Run: headless pygame with SDL's dummy video driver; simulated clock (each Clock.tick advances the game by its frame time, no real sleeping); random seed 0; keys injected as events and as key.get_pressed() state; no mouse input; restart key RETURN tapped at the start of phases 3 and 4.
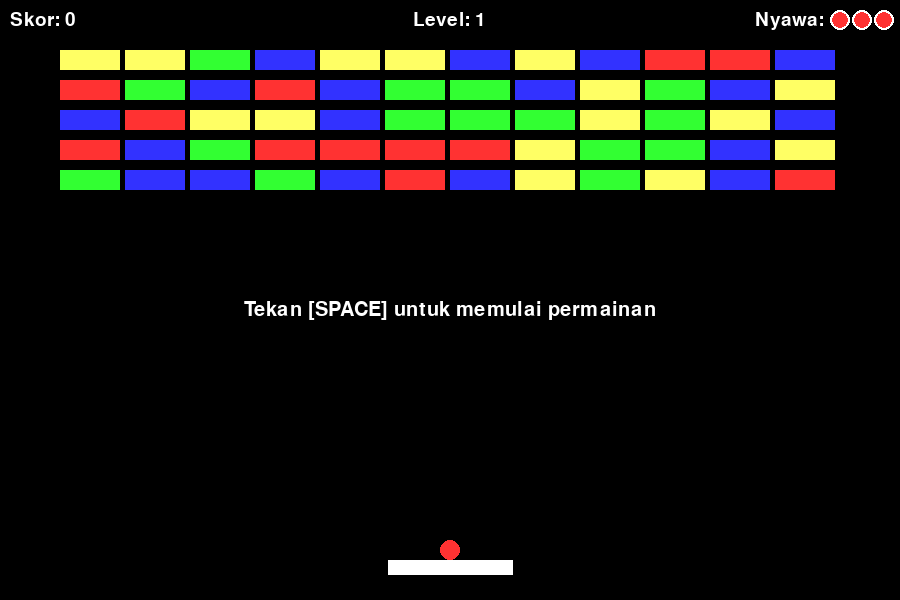
Frame 1 of 4 · flips 1–60 · no input
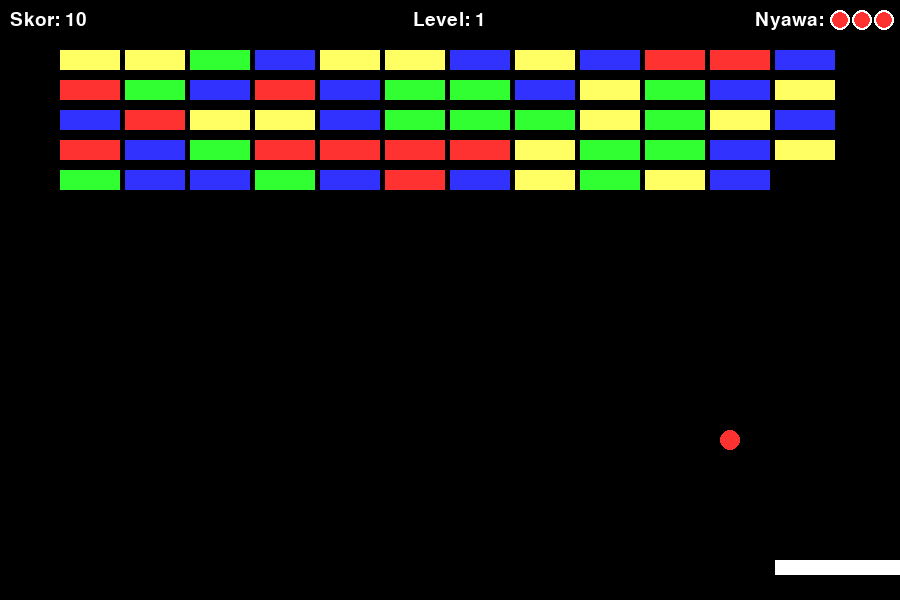
Frame 2 of 4 · flips 61–180 · tapped SPACE, RETURN · held RIGHT (→), D
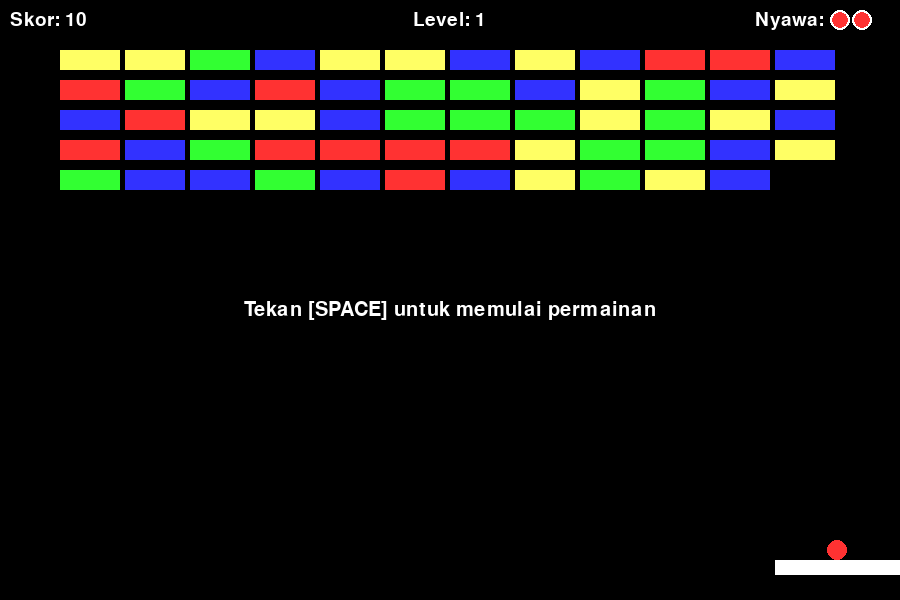
Frame 3 of 4 · flips 181–300 · tapped RETURN · held DOWN (↓), S
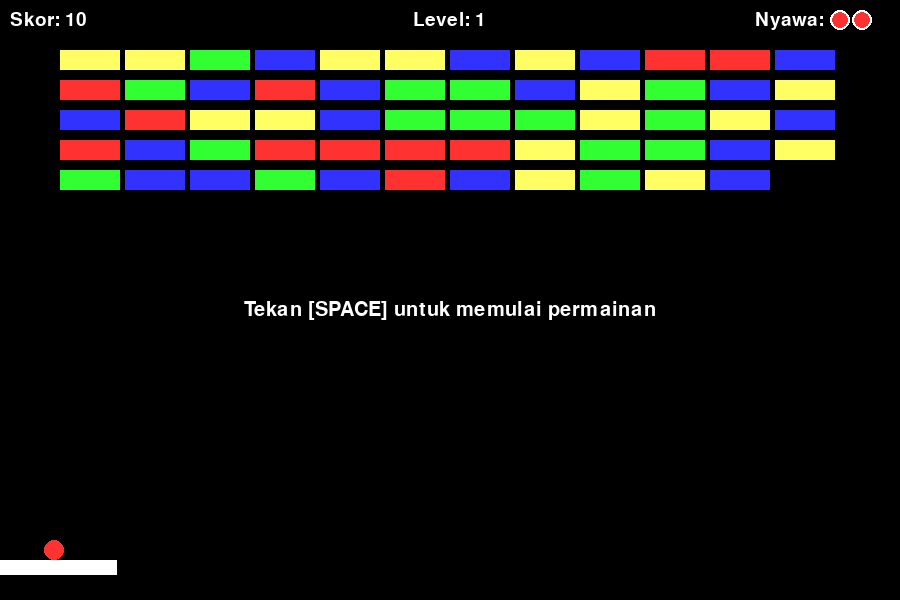
Frame 4 of 4 · flips 301–420 · tapped RETURN · held LEFT (←), A, UP (↑), W

The pygame program that drew these frames:

import pygame
import sys
import json
import random

pygame.init()
WIDTH, HEIGHT = 900, 600
screen = pygame.display.set_mode((WIDTH, HEIGHT))
pygame.display.set_caption("Block Breaker Edukasi Typing")
WHITE = (255, 255, 255)
BLACK = (0, 0, 0)
BLUE = (50, 50, 255)
RED = (255, 50, 50)
GREEN = (50, 255, 50)
YELLOW = (255, 255, 100)
FPS = 60
clock = pygame.time.Clock()

class Paddle:
    def __init__(self):
        self.width = 125
        self.height = 15
        self.rect = pygame.Rect(WIDTH // 2 - self.width // 2, HEIGHT - 40, self.width, self.height)
        self.speed = 9

    def move(self, direction):
        if direction == "left" and self.rect.left > 0:
            self.rect.x -= self.speed
        if direction == "right" and self.rect.right < WIDTH:
            self.rect.x += self.speed

    def draw(self):
        pygame.draw.rect(screen, WHITE, self.rect)

class Ball:
    def __init__(self):
        self.radius = 10
        self.reset_position()
        self.speed_x = 5
        self.speed_y = -5

    def reset_position(self, paddle=None):
        if paddle:
            self.rect = pygame.Rect(paddle.rect.centerx - self.radius, paddle.rect.top - self.radius * 2,
                                    self.radius * 2, self.radius * 2)
        else:
            self.rect = pygame.Rect(WIDTH // 2, HEIGHT // 2, self.radius * 2, self.radius * 2)

    def move(self):
        self.rect.x += self.speed_x
        self.rect.y += self.speed_y

        if self.rect.left <= 0 or self.rect.right >= WIDTH:
            self.speed_x *= -1
        if self.rect.top <= 0:
            self.speed_y *= -1

    def draw(self):
        pygame.draw.circle(screen, RED, self.rect.center, self.radius)

class Block:
    def __init__(self, x, y, color):
        self.rect = pygame.Rect(x, y, 60, 20)
        self.color = color

    def draw(self):
        pygame.draw.rect(screen, self.color, self.rect)

def show_multiline_box(message):
    font = pygame.font.SysFont(None, 28)
    words = message.split()
    lines = []
    line = ''
    for word in words:
        test_line = line + word + ' '
        if font.size(test_line)[0] < 580:
            line = test_line
        else:
            lines.append(line)
            line = word + ' '
    lines.append(line)

    while True:
        screen.fill(BLACK)
        box_rect = pygame.Rect(100, 150, 700, 200)
        pygame.draw.rect(screen, (40, 40, 40), box_rect)
        pygame.draw.rect(screen, WHITE, box_rect, 2)
        for i, l in enumerate(lines):
            text_surface = font.render(l.strip(), True, WHITE)
            screen.blit(text_surface, (box_rect.x + 10, box_rect.y + 10 + i * 30))
        info = font.render("Tekan [ENTER] untuk melanjutkan...", True, (180, 180, 180))
        screen.blit(info, (box_rect.x + 10, box_rect.y + box_rect.height - 30))
        pygame.display.flip()
        for event in pygame.event.get():
            if event.type == pygame.QUIT:
                pygame.quit(); sys.exit()
            if event.type == pygame.KEYDOWN and event.key == pygame.K_RETURN:
                return

def typing_challenge(word, time_limit=30):
    font = pygame.font.SysFont(None, 32)
    input_text = ''
    start_time = pygame.time.get_ticks()

    while True:
        screen.fill(BLACK)
        elapsed = (pygame.time.get_ticks() - start_time) / 1000
        if elapsed > time_limit:
            return False

        # Membagi kalimat menjadi 2 baris jika terlalu panjang
        max_width = 700
        words = word.split()
        line1, line2 = "", ""
        for w in words:
            test_line = line1 + w + " "
            if font.size(test_line)[0] < max_width:
                line1 = test_line
            else:
                line2 += w + " "

        prompt1 = font.render(line1.strip(), True, WHITE)
        prompt2 = font.render(line2.strip(), True, WHITE)
        typed = font.render(input_text, True, GREEN)
        timer = font.render(f"Sisa Waktu: {time_limit - int(elapsed)} detik", True, YELLOW)

        screen.blit(prompt1, (100, 160))
        if line2:
            screen.blit(prompt2, (100, 190))
        screen.blit(typed, (100, 230))
        screen.blit(timer, (100, 270))
        pygame.display.flip()

        for event in pygame.event.get():
            if event.type == pygame.QUIT:
                pygame.quit(); sys.exit()
            if event.type == pygame.KEYDOWN:
                if event.key == pygame.K_RETURN:
                    return input_text.strip().lower() == word.lower()
                elif event.key == pygame.K_BACKSPACE:
                    input_text = input_text[:-1]
                else:
                    input_text += event.unicode


def game_over_screen(score, level):
    font_title = pygame.font.SysFont(None, 50, bold=True)
    font_option = pygame.font.SysFont(None, 36)
    font_option_sel = pygame.font.SysFont(None, 40, bold=True)
    options = ["Restart", "Quit"]
    selected = 0

    while True:
        screen.fill(BLACK)
        title_surf = font_title.render("Permainan Selesai!", True, (255, 100, 100))
        score_surf = font_option.render(f"Skor Akhir: {score}", True, WHITE)
        level_surf = font_option.render(f"Level: {level}", True, WHITE)
        screen.blit(title_surf, ((WIDTH - title_surf.get_width()) // 2, HEIGHT // 4))
        screen.blit(score_surf, ((WIDTH - score_surf.get_width()) // 2, HEIGHT // 4 + 60))
        screen.blit(level_surf, ((WIDTH - level_surf.get_width()) // 2, HEIGHT // 4 + 100))

        for i, option in enumerate(options):
            surf = font_option_sel.render(option, True, (255, 215, 0)) if i == selected else font_option.render(option, True, WHITE)
            x = (WIDTH - surf.get_width()) // 2
            y = HEIGHT // 2 + i * 50
            screen.blit(surf, (x, y))

        pygame.display.flip()
        clock.tick(FPS)

        for event in pygame.event.get():
            if event.type == pygame.QUIT:
                pygame.quit(); sys.exit()
            if event.type == pygame.KEYDOWN:
                if event.key == pygame.K_UP:
                    selected = (selected - 1) % len(options)
                elif event.key == pygame.K_DOWN:
                    selected = (selected + 1) % len(options)
                elif event.key == pygame.K_RETURN:
                    return selected == 0


def main():
    paddle = Paddle()
    ball = Ball()
    ball.reset_position(paddle)
    score, lives, level = 0, 3, 1
    typing_words = [
        "singa berjalan pelan di padang rumput saat matahari terbenam",
        "aku belajar mengetik dengan sepuluh jari agar lebih cepat dan tepat",
        "pohon-pohon bergoyang tertiup angin di sore hari yang tenang",
        "mengetik cepat membutuhkan latihan rutin dan fokus penuh",
        "ia menyalakan komputer, membuka dokumen, lalu mulai menulis"
    ]

    def generate_blocks(level):
        blocks = []
        colors = [GREEN, RED, BLUE, YELLOW]
        for row in range(5):
            for col in range(12):
                x = 60 + col * 65
                y = 50 + row * 30 + (level - 1) * 20
                blocks.append(Block(x, y, random.choice(colors)))
        return blocks

    blocks = generate_blocks(level)
    game_started = False
    paused = False

    running = True
    while running:
        clock.tick(FPS)
        screen.fill(BLACK)

        for event in pygame.event.get():
            if event.type == pygame.QUIT:
                running = False
            if event.type == pygame.KEYDOWN:
                if not game_started and event.key == pygame.K_SPACE:
                    game_started = True
                elif event.key == pygame.K_ESCAPE:
                    paused = not paused

        keys = pygame.key.get_pressed()
        if keys[pygame.K_LEFT]: paddle.move("left")
        if keys[pygame.K_RIGHT]: paddle.move("right")

        if not game_started:
            ball.reset_position(paddle)
            font = pygame.font.SysFont(None, 30)
            msg = font.render("Tekan [SPACE] untuk memulai permainan", True, WHITE)
            screen.blit(msg, ((WIDTH - msg.get_width()) // 2, HEIGHT // 2))
        elif paused:
            font = pygame.font.SysFont(None, 30)
            pause_text = font.render("PAUSED", True, WHITE)
            instruction_text = font.render("Tekan [ESC] untuk lanjut", True, WHITE)
    
            center_x = (WIDTH - pause_text.get_width()) // 2
            center_y = HEIGHT // 2
            screen.blit(pause_text, (center_x, center_y - 25))
            screen.blit(instruction_text, ((WIDTH - instruction_text.get_width()) // 2, center_y + 15))

        else:
            ball.move()
            if ball.rect.colliderect(paddle.rect):
                ball.speed_y *= -1

            hit_block = None
            for block in blocks:
                if ball.rect.colliderect(block.rect):
                    hit_block = block
                    break

            if hit_block:
                blocks.remove(hit_block)
                score += 10
                ball.speed_y *= -1

            if ball.rect.top > HEIGHT:
                lives -= 1
                game_started = False
                if lives <= 0:
                    running = False
                else:
                    ball.reset_position(paddle)
                    ball.speed_y = -5

            if not blocks:
                level += 1
                show_multiline_box(f"Selamat! Kamu naik ke Level {level}!")
                word = random.choice(typing_words)
                if typing_challenge(word):
                    show_multiline_box("Keren! Kamu lulus tantangan mengetik cepat!")
                    score += 100
                else:
                    show_multiline_box("Waktu habis! Tapi kamu tetap lanjut.")
                blocks = generate_blocks(level)
                ball.reset_position(paddle)
                game_started = False

        paddle.draw()
        ball.draw()
        for block in blocks:
            block.draw()

        font = pygame.font.SysFont(None, 28)
        screen.blit(font.render(f"Skor: {score}", True, WHITE), (10, 10))
        level_text = font.render(f"Level: {level}", True, WHITE)
        screen.blit(level_text, ((WIDTH - level_text.get_width()) // 2, 10))
        screen.blit(font.render("Nyawa:", True, WHITE), (WIDTH - 145, 10))

        for i in range(lives):
            x = WIDTH - 60 + i * 22
            pygame.draw.circle(screen, RED, (x, 20), ball.radius)
            pygame.draw.circle(screen, WHITE, (x, 20), ball.radius, 2)

        pygame.display.flip()

    if game_over_screen(score, level):
        main()
    else:
        pygame.quit(); sys.exit()

if __name__ == "__main__":
    main()
